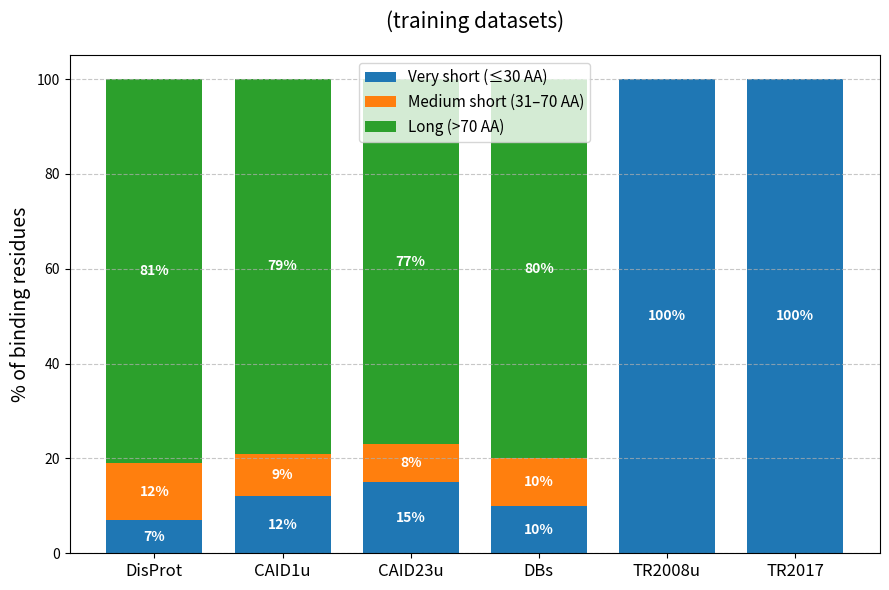

Recreate this plot in Python.
#!/usr/bin/env python3
"""
Binding site length distribution in training datasets
- Very short (<=30 AA)
- Medium short (31-70 AA)
- Long (>70 AA)
"""

import matplotlib.pyplot as plt
import numpy as np

# ========================== DATA (example / placeholder) ==========================
# Replace with your actual counts from the annotated datasets (e.g. via aff_load3)
datasets = ["DisProt", "CAID1u", "CAID23u", "DBs", "TR2008u", "TR2017"]

# Percentages of binding residues in each category
very_short = [7, 12, 15, 10, 100, 100]  # [100, 100, 10, 15, 12]   # <= 30 AA
medium_short = [12, 9, 8, 10, 0, 0]  # [0, 0, 10, 8, 9]       # 31–70 AA
long_sites = [81, 79, 77, 80, 0, 0]  # [0, 0, 80, 77, 79]       # >70 AA

# Verify sums ≈ 100%
for i in range(len(datasets)):
    total = very_short[i] + medium_short[i] + long_sites[i]
    print(f"{datasets[i]:8} → {total:3.0f}%")

# ========================== PLOTTING ==========================
fig, ax = plt.subplots(figsize=(9, 6))

x = np.arange(len(datasets))
width = 0.75

# Stacked bars
p1 = ax.bar(x, very_short, width, label='Very short (≤30 AA)', color='#1f77b4')
p2 = ax.bar(x, medium_short, width, bottom=very_short,
            label='Medium short (31–70 AA)', color='#ff7f0e')
p3 = ax.bar(x, long_sites, width,
            bottom=np.array(very_short) + np.array(medium_short),
            label='Long (>70 AA)', color='#2ca02c')

ax.set_ylabel("% of binding residues", fontsize=14)
ax.set_title("(training datasets)", fontsize=15, pad=20)
ax.set_xticks(x)
ax.set_xticklabels(datasets, fontsize=12, rotation=0)
ax.set_ylim(0, 105)
ax.legend(loc='upper center', fontsize=11)
ax.grid(axis='y', linestyle='--', alpha=0.7)

# Add percentage labels on bars
for i in range(len(datasets)):
    cum = 0
    for perc, color in zip([very_short[i], medium_short[i], long_sites[i]],
                           ['#1f77b4', '#ff7f0e', '#2ca02c']):
        if perc > 3:  # only label larger segments
            ax.text(i, cum + perc/2, f"{perc}%", ha='center', va='center',
                    fontsize=10, color='white', fontweight='bold')
        cum += perc

plt.tight_layout()
plt.savefig("Figure_3_left_training_site_lengths.png", dpi=300, bbox_inches='tight')
plt.show()
